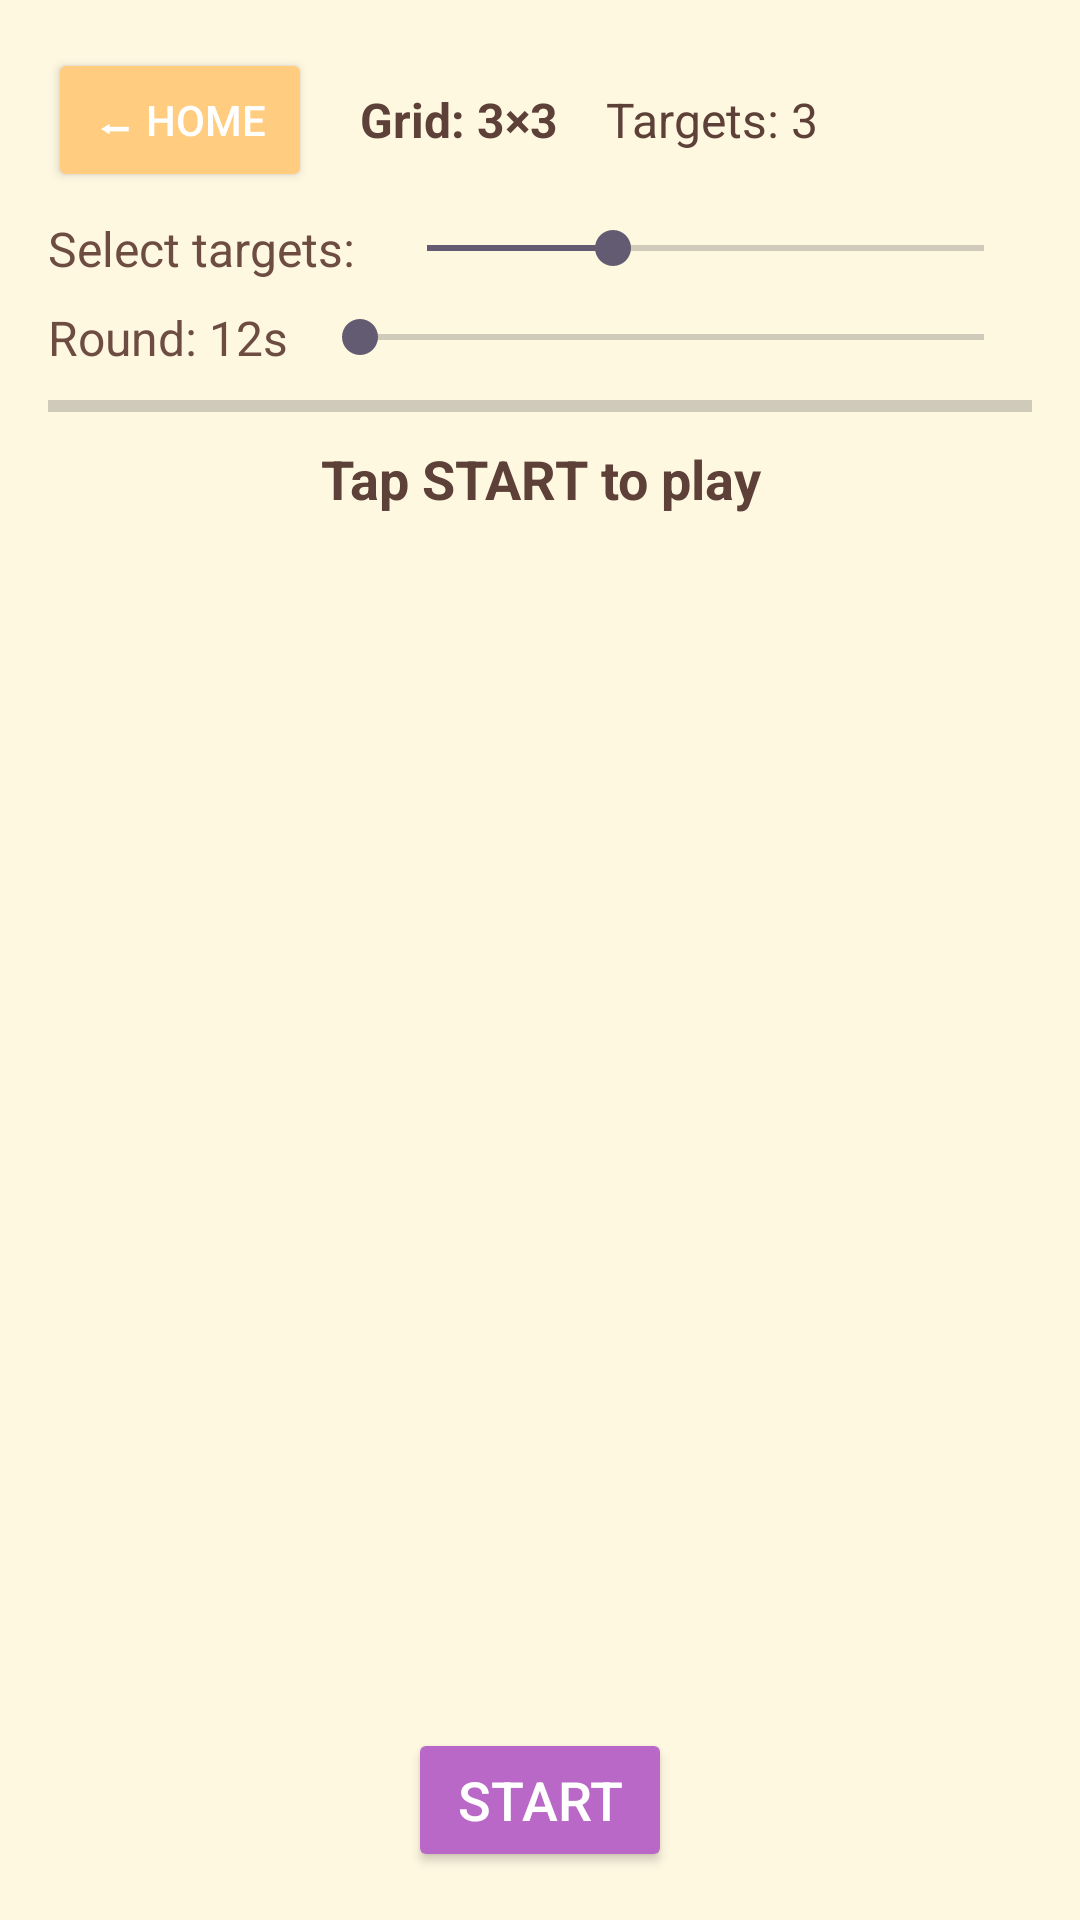

The Android layout XML behind this screen, and the referenced resources:
<!-- AndroidManifest.xml: application theme Theme.Learnly -->
<!-- res/layout/activity_memory_match.xml -->
<?xml version="1.0" encoding="utf-8"?>
<LinearLayout xmlns:android="http://schemas.android.com/apk/res/android"
    xmlns:app="http://schemas.android.com/apk/res-auto"
    android:id="@+id/root"
    android:layout_width="match_parent"
    android:layout_height="match_parent"
    android:orientation="vertical"
    android:padding="16dp"
    android:gravity="center_horizontal"
    android:background="#FFF8E1">

    
    <LinearLayout
        android:layout_width="match_parent"
        android:layout_height="wrap_content"
        android:orientation="horizontal"
        android:gravity="center_vertical">

        <Button
            android:id="@+id/btnBackToHome"
            android:layout_width="wrap_content"
            android:layout_height="wrap_content"
            android:text="⬅ Home"
            android:textSize="14sp"
            android:backgroundTint="#FFCC80"
            android:textColor="@android:color/white" />

        <TextView
            android:id="@+id/gridSizeText"
            android:layout_width="wrap_content"
            android:layout_height="wrap_content"
            android:text="Grid: 3×3"
            android:textSize="16sp"
            android:textStyle="bold"
            android:textColor="#5D4037"
            android:layout_marginStart="16dp" />

        <TextView
            android:id="@+id/targetsText"
            android:layout_width="wrap_content"
            android:layout_height="wrap_content"
            android:text="Targets: 3"
            android:textSize="16sp"
            android:textColor="#5D4037"
            android:layout_marginStart="16dp" />
    </LinearLayout>

    
    <LinearLayout
        android:layout_width="match_parent"
        android:layout_height="wrap_content"
        android:orientation="horizontal"
        android:gravity="center_vertical"
        android:layout_marginTop="8dp">

        <TextView
            android:id="@+id/targetsTextLabel"
            android:layout_width="wrap_content"
            android:layout_height="wrap_content"
            android:text="Select targets:"
            android:textSize="16sp"
            android:textColor="#6D4C41"
            android:paddingEnd="8dp" />

        <SeekBar
            android:id="@+id/targetsSeek"
            android:layout_width="0dp"
            android:layout_height="wrap_content"
            android:layout_weight="1"
            android:max="9"
            android:progress="3" />
    </LinearLayout>

    
    <LinearLayout
        android:layout_width="match_parent"
        android:layout_height="wrap_content"
        android:orientation="horizontal"
        android:gravity="center_vertical"
        android:layout_marginTop="8dp">

        <TextView
            android:id="@+id/roundText"
            android:layout_width="wrap_content"
            android:layout_height="wrap_content"
            android:text="Round: 12s"
            android:textSize="16sp"
            android:textColor="#6D4C41"
            android:paddingEnd="8dp" />

        <SeekBar
            android:id="@+id/roundSeek"
            android:layout_width="0dp"
            android:layout_height="wrap_content"
            android:layout_weight="1" />
    </LinearLayout>

    
    <ProgressBar
        android:id="@+id/timerBar"
        style="?android:attr/progressBarStyleHorizontal"
        android:layout_width="match_parent"
        android:layout_height="8dp"
        android:layout_marginTop="8dp"
        android:progress="0" />

    
    <TextView
        android:id="@+id/phaseText"
        android:layout_width="match_parent"
        android:layout_height="wrap_content"
        android:text="Tap START to play"
        android:textSize="18sp"
        android:textStyle="bold"
        android:textColor="#5D4037"
        android:gravity="center_horizontal"
        android:layout_marginTop="8dp" />

    
    <GridLayout
        android:id="@+id/grid"
        android:layout_width="match_parent"
        android:layout_height="0dp"
        android:layout_weight="1"
        android:useDefaultMargins="false"
        android:columnCount="3"
        android:layout_marginTop="12dp" />

    
    <HorizontalScrollView
        android:layout_width="match_parent"
        android:layout_height="wrap_content"
        android:fillViewport="true"
        android:layout_marginTop="6dp">

        <LinearLayout
            android:id="@+id/paletteRow"
            android:layout_width="wrap_content"
            android:layout_height="wrap_content"
            android:orientation="horizontal" />
    </HorizontalScrollView>

    
    <com.airbnb.lottie.LottieAnimationView
        android:id="@+id/animCongrats"
        android:layout_width="180dp"
        android:layout_height="180dp"
        android:layout_marginTop="8dp"
        android:visibility="gone"
        app:lottie_autoPlay="false"
        app:lottie_loop="false" />

    <com.airbnb.lottie.LottieAnimationView
        android:id="@+id/animTrophy"
        android:layout_width="200dp"
        android:layout_height="200dp"
        android:layout_marginTop="4dp"
        android:visibility="gone"
        app:lottie_autoPlay="false"
        app:lottie_loop="false" />

    
    <Button
        android:id="@+id/btnStart"
        android:layout_width="wrap_content"
        android:layout_height="wrap_content"
        android:text="START"
        android:textSize="18sp"
        android:backgroundTint="#BA68C8"
        android:textColor="@android:color/white"
        android:layout_marginTop="10dp" />

</LinearLayout>
<!-- resources referenced by this layout -->
<resources>
  <style name="Theme.Learnly" parent="Base.Theme.Learnly" />
  <style name="Base.Theme.Learnly" parent="Theme.Material3.DayNight.NoActionBar">
          
          
      </style>
</resources>
